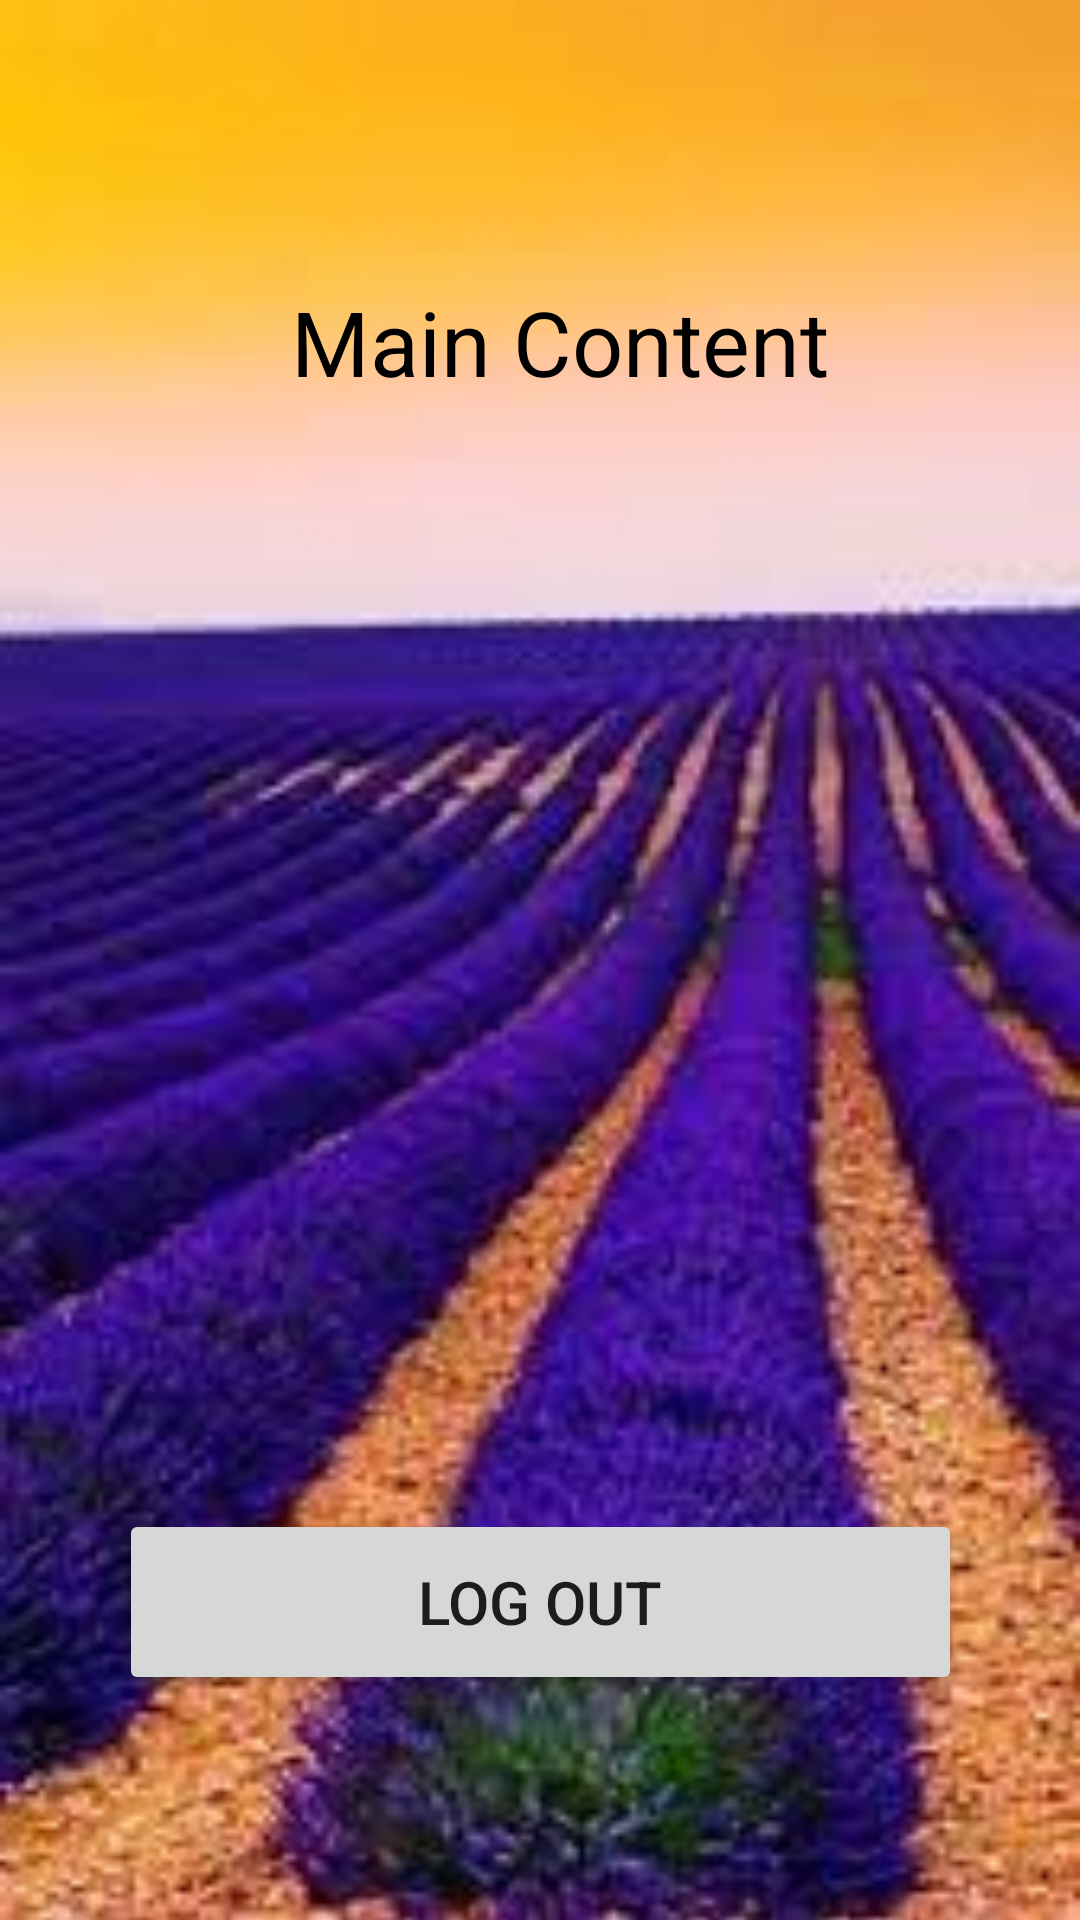

Layout XML and referenced resources for this Android screen:
<!-- AndroidManifest.xml: application theme Theme.Loginsaya -->
<!-- res/layout/activity_content.xml -->
<?xml version="1.0" encoding="utf-8"?>
<androidx.constraintlayout.widget.ConstraintLayout xmlns:android="http://schemas.android.com/apk/res/android"
    xmlns:app="http://schemas.android.com/apk/res-auto"
    xmlns:tools="http://schemas.android.com/tools"
    android:layout_width="match_parent"
    android:layout_height="match_parent"
    tools:context=".ContentActivity">

    <ImageView
        android:layout_width="match_parent"
        android:layout_height="match_parent"
        android:scaleType="centerCrop"
        android:src="@drawable/ungu3"
        tools:layout_editor_absoluteX="0dp"
        tools:layout_editor_absoluteY="0dp" />

    <TextView
        android:id="@+id/textView5"
        android:layout_width="wrap_content"
        android:layout_height="wrap_content"
        android:text="Main Content"
        android:textColor="@color/black"
        android:textSize="30dp"
        app:layout_constraintBottom_toBottomOf="parent"
        app:layout_constraintEnd_toEndOf="parent"
        app:layout_constraintHorizontal_bias="0.536"
        app:layout_constraintStart_toStartOf="parent"
        app:layout_constraintTop_toTopOf="parent"
        app:layout_constraintVertical_bias="0.156" />

    <Button
        android:id="@+id/btn_content"
        android:layout_width="281dp"
        android:layout_height="62dp"
        android:layout_marginStart="32dp"
        android:layout_marginEnd="32dp"
        android:text="Log OUT"
        android:textSize="20dp"
        app:layout_constraintBottom_toBottomOf="parent"
        app:layout_constraintEnd_toEndOf="parent"
        app:layout_constraintStart_toStartOf="parent"
        app:layout_constraintTop_toBottomOf="@+id/textView5"
        app:layout_constraintVertical_bias="0.831" />
</androidx.constraintlayout.widget.ConstraintLayout>
<!-- resources referenced by this layout -->
<resources>
  <!-- drawable ungu3: jpg bitmap (drawable, 8707 bytes) -->
  <style name="Theme.Loginsaya" parent="Theme.MaterialComponents.DayNight.DarkActionBar">
          
          <item name="colorPrimary">@color/purple_500</item>
          <item name="colorPrimaryVariant">@color/purple_700</item>
          <item name="colorOnPrimary">@color/white</item>
          
          <item name="colorSecondary">@color/teal_200</item>
          <item name="colorSecondaryVariant">@color/teal_700</item>
          <item name="colorOnSecondary">@color/black</item>
          
          <item name="android:statusBarColor">?attr/colorPrimaryVariant</item>
          
      </style>
  <!-- not gathered from this repository: default colours our renderer supplied (Android Studio template values) -->
  <color name="purple_500">#FF6200EE</color>
  <color name="purple_700">#FF3700B3</color>
  <color name="teal_200">#FF03DAC5</color>
  <color name="teal_700">#FF018786</color>
  <color name="black">#FF000000</color>
  <color name="white">#FFFFFFFF</color>
</resources>
